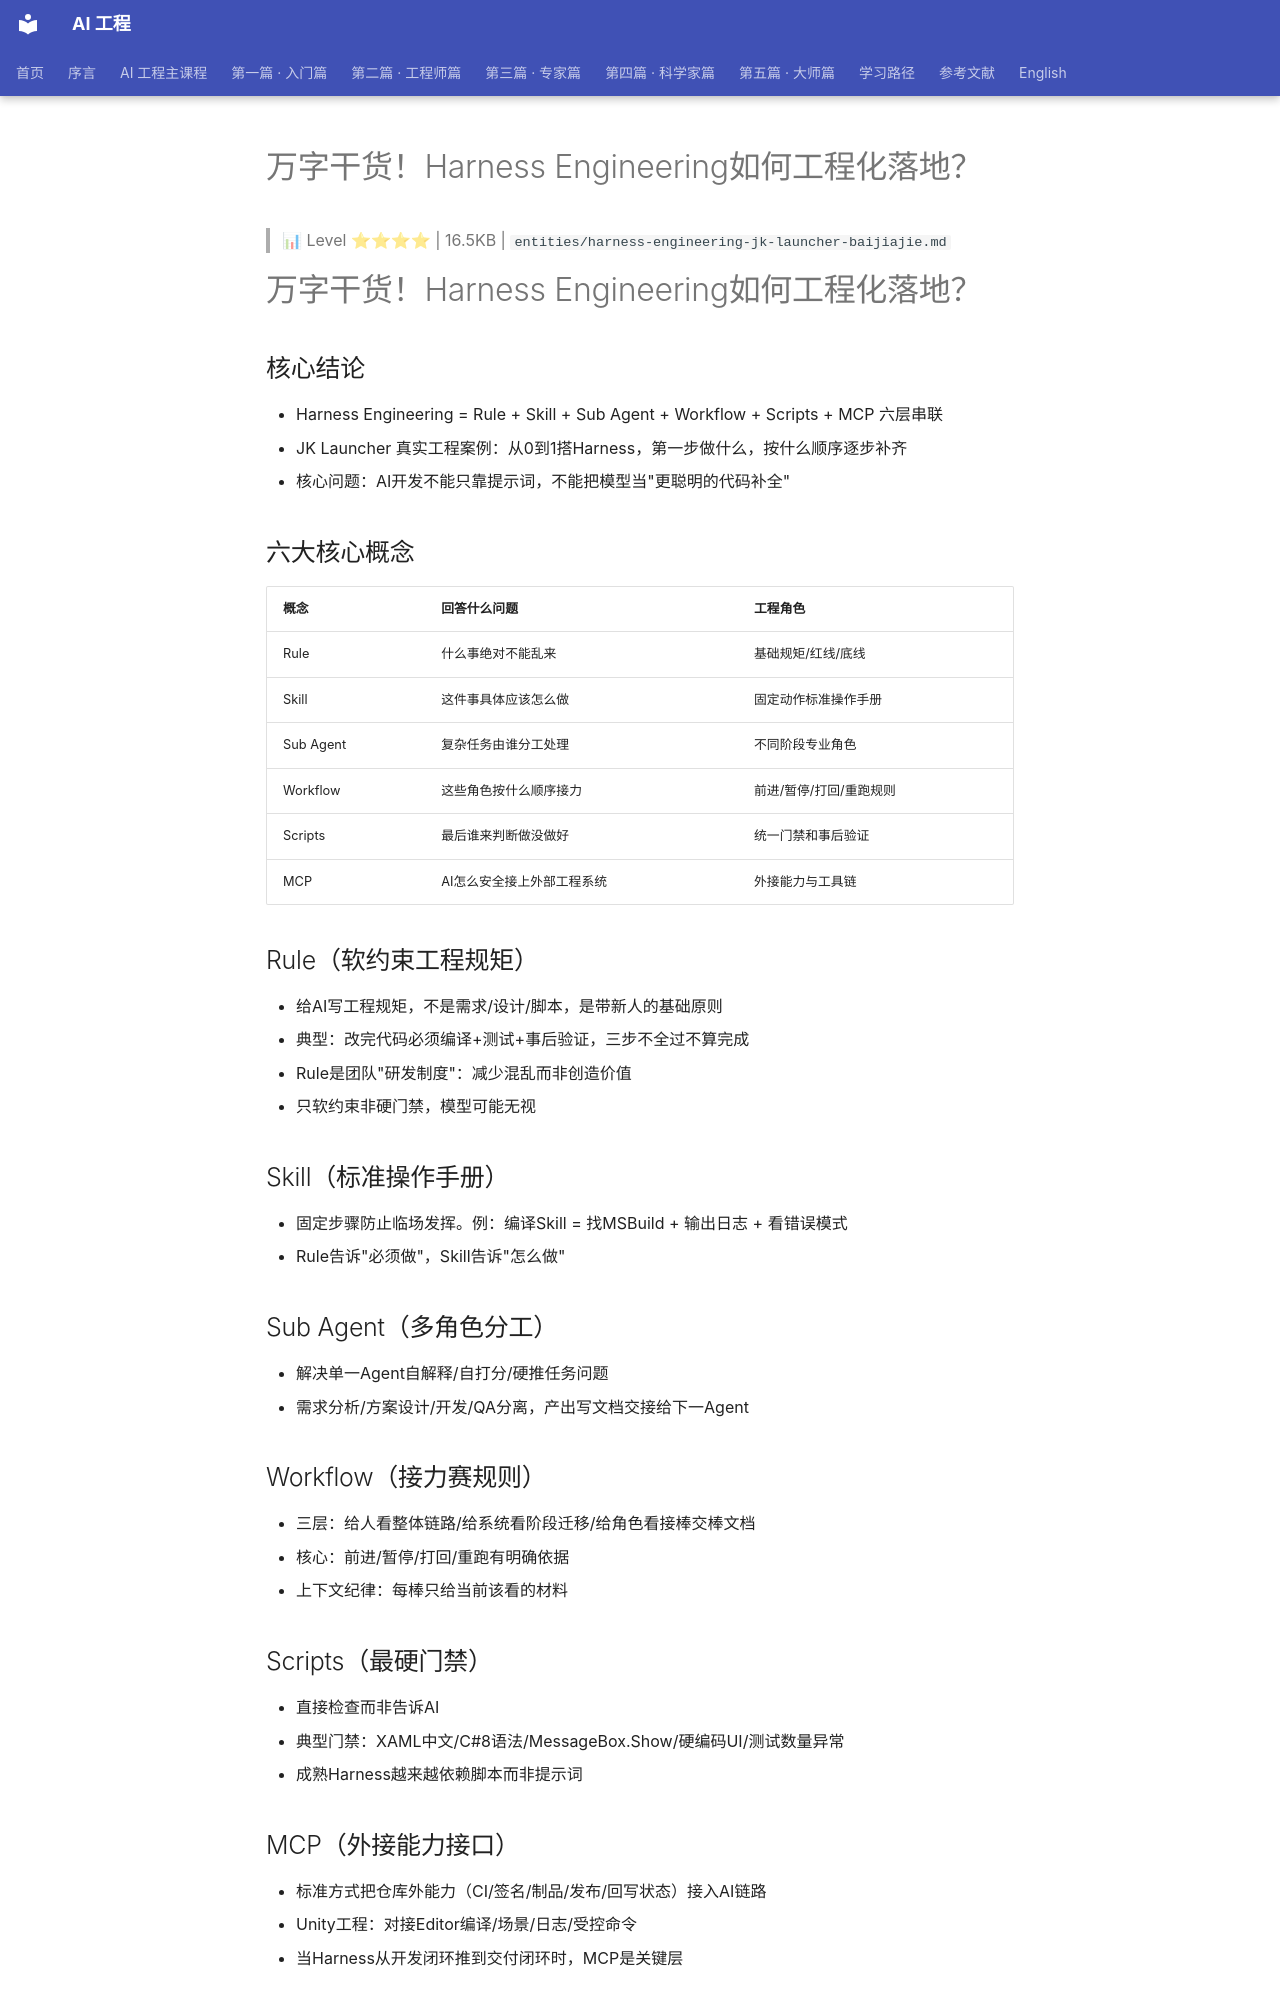

repository: QianJinGuo/wiki-book · page: ch05/052-harness-engineering.html · generator: mkdocs

# 万字干货！Harness Engineering如何工程化落地？

> 📊 Level ⭐⭐⭐⭐ | 16.5KB | `entities/harness-engineering-jk-launcher-baijiajie.md`

# 万字干货！Harness Engineering如何工程化落地？

## 核心结论

- Harness Engineering = Rule + Skill + Sub Agent + Workflow + Scripts + MCP 六层串联
- JK Launcher 真实工程案例：从0到1搭Harness，第一步做什么，按什么顺序逐步补齐
- 核心问题：AI开发不能只靠提示词，不能把模型当"更聪明的代码补全"

## 六大核心概念

| 概念 | 回答什么问题 | 工程角色 |
|------|------------|---------|
| Rule | 什么事绝对不能乱来 | 基础规矩/红线/底线 |
| Skill | 这件事具体应该怎么做 | 固定动作标准操作手册 |
| Sub Agent | 复杂任务由谁分工处理 | 不同阶段专业角色 |
| Workflow | 这些角色按什么顺序接力 | 前进/暂停/打回/重跑规则 |
| Scripts | 最后谁来判断做没做好 | 统一门禁和事后验证 |
| MCP | AI怎么安全接上外部工程系统 | 外接能力与工具链 |

## Rule（软约束工程规矩）

- 给AI写工程规矩，不是需求/设计/脚本，是带新人的基础原则
- 典型：改完代码必须编译+测试+事后验证，三步不全过不算完成
- Rule是团队"研发制度"：减少混乱而非创造价值
- 只软约束非硬门禁，模型可能无视

## Skill（标准操作手册）

- 固定步骤防止临场发挥。例：编译Skill = 找MSBuild + 输出日志 + 看错误模式
- Rule告诉"必须做"，Skill告诉"怎么做"

## Sub Agent（多角色分工）

- 解决单一Agent自解释/自打分/硬推任务问题
- 需求分析/方案设计/开发/QA分离，产出写文档交接给下一Agent

## Workflow（接力赛规则）

- 三层：给人看整体链路/给系统看阶段迁移/给角色看接棒交棒文档
- 核心：前进/暂停/打回/重跑有明确依据
- 上下文纪律：每棒只给当前该看的材料

## Scripts（最硬门禁）

- 直接检查而非告诉AI
- 典型门禁：XAML中文/C#8语法/MessageBox.Show/硬编码UI/测试数量异常
- 成熟Harness越来越依赖脚本而非提示词

## MCP（外接能力接口）

- 标准方式把仓库外能力（CI/签名/制品/发布/回写状态）接入AI链路
- Unity工程：对接Editor编译/场景/日志/受控命令
- 当Harness从开发闭环推到交付闭环时，MCP是关键层

## 六层串联

- Rule → 底线（什么事不能乱来）
- Skill → 高频动作标准化
- Scripts → 判断结果对不对
- Sub Agent → 多角色分工
- Workflow → 按顺序接力
- MCP → 往外部工程系统延伸

## 深度分析

### Harness Engineering的本质：从"模型调用"到"工程系统"

Harness Engineering的提出直指当前AI开发范式的核心误区——把大模型当作"更聪明的代码补全工具"。这种理解导致无数团队在落地AI辅助开发时浅尝辄止：写了几条提示词，跑了几个demo，发现效果不稳定，就得出"AI不可靠"的结论。

真正的问题在于：AI辅助开发不是找一个好模型、写一套好提示词就能解决的事。它本质上是一套**工程系统**的构建问题。就像传统软件开发需要需求分析→架构设计→编码→测试→发布的完整流程，AI辅助开发同样需要一套完整的工程化体系来确保：**输入清晰、过程可控、输出可靠**。

Harness Engineering的六层架构正是为了解决这个问题。
